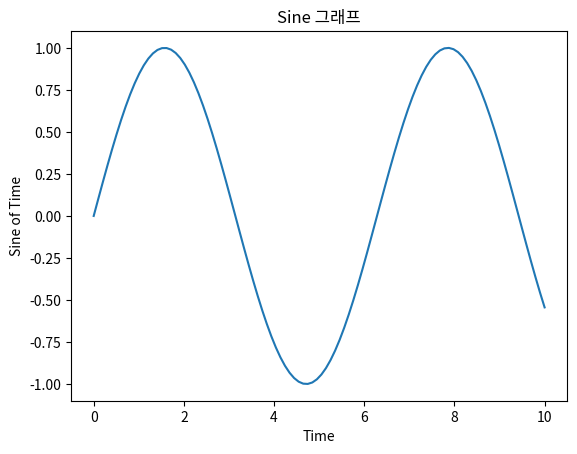

Python code for this plot:
import matplotlib.pyplot as plt  # MATHLAB
import numpy as np

# 데이터 생성
x = np.linspace(0, 10, 100)
y = np.sin(x)

# 선그래프 생성
plt.plot(x, y)

# 그래프 꾸미기
plt.title('Sine 그래프')
plt.xlabel('Time')
plt.ylabel('Sine of Time')

# 그래프 출력
plt.show()

# matplotlib - 가장 기본적인 데이터 시각화 라이브러리
# 2D 그래프 특화 - 3D 일부
# 선 그래프, 막대 그래프, 히스토그램, 산점도...

# Seaborn - matplot 기반으로 고급 통계 차트